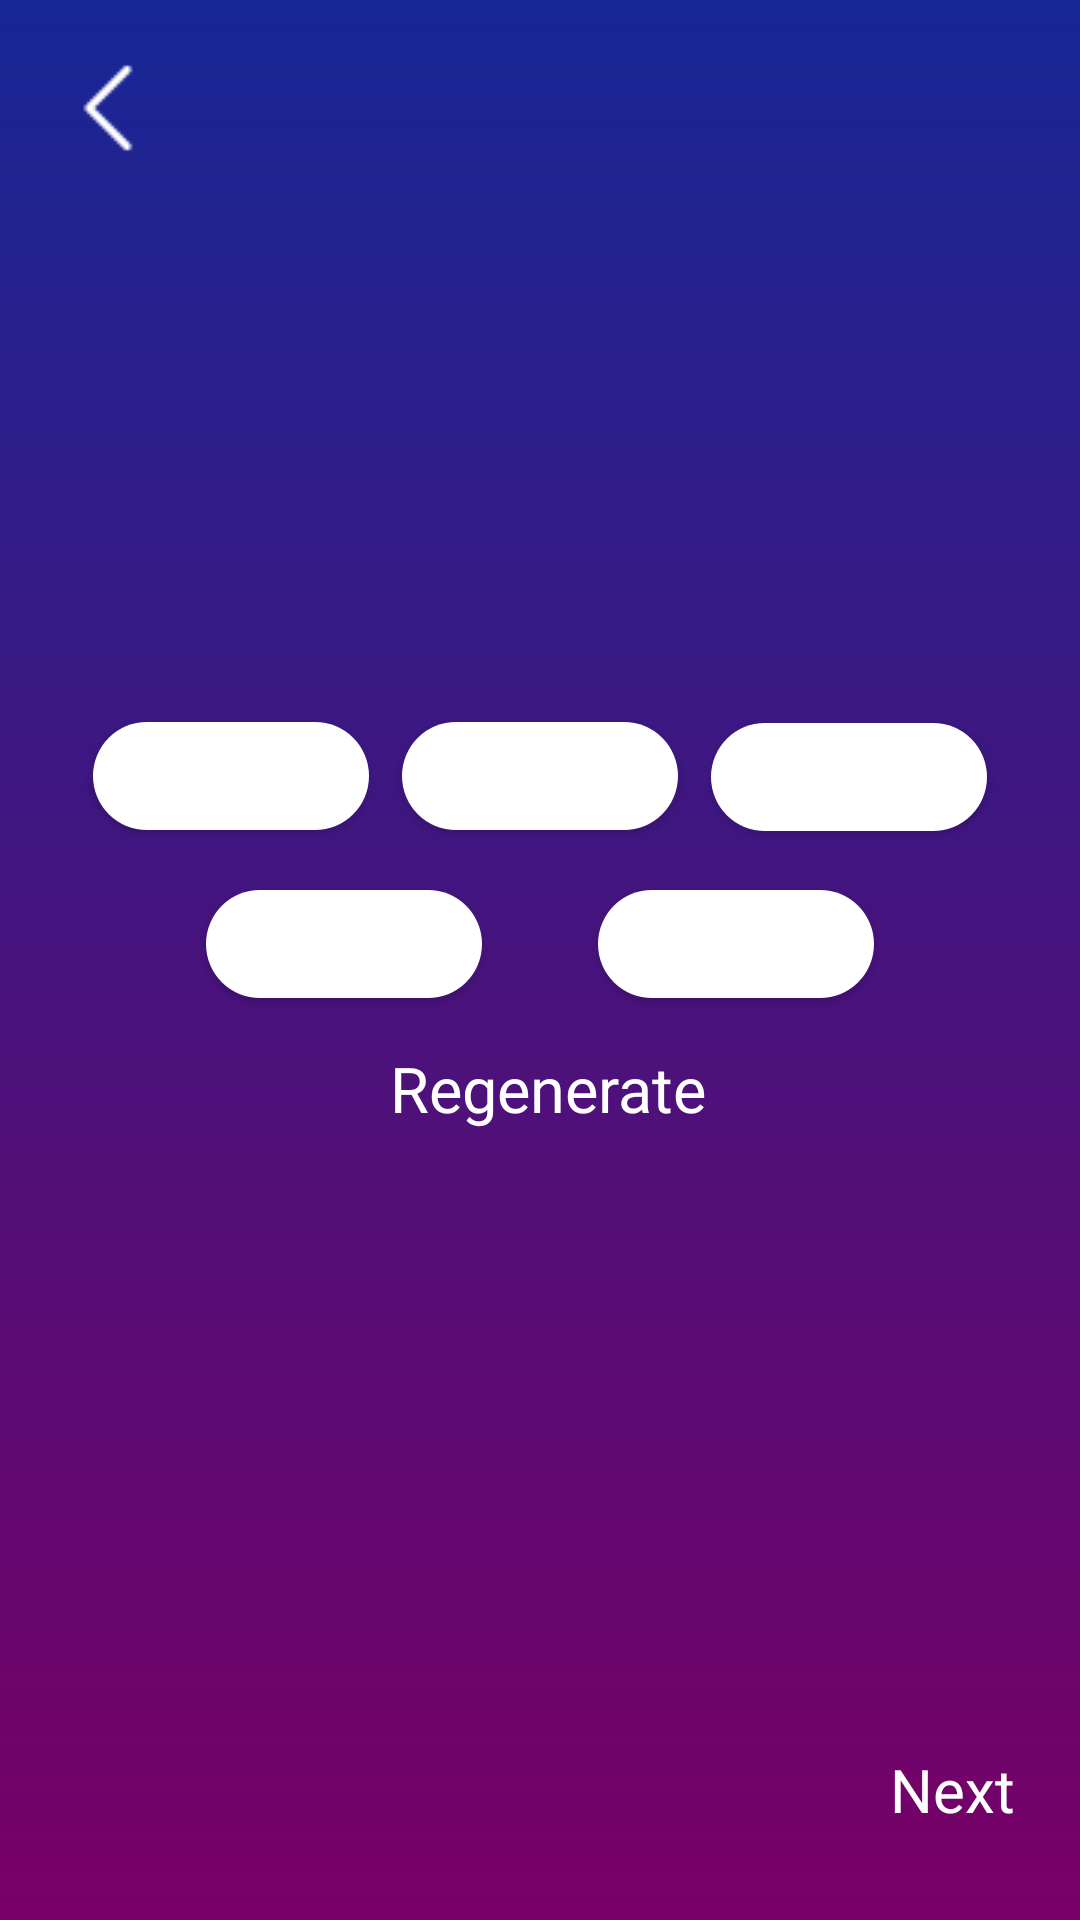

Reconstruct the res/layout file that produces this screen, plus the resources it refers to.
<!-- AndroidManifest.xml: application theme Theme.MusicFinder -->
<!-- res/layout/activity_select_filter.xml -->
<?xml version="1.0" encoding="utf-8"?>
<androidx.drawerlayout.widget.DrawerLayout xmlns:android="http://schemas.android.com/apk/res/android"
    xmlns:app="http://schemas.android.com/apk/res-auto"
    xmlns:tools="http://schemas.android.com/tools"
    android:id="@+id/drawer_layout"
    android:layout_width="match_parent"
    android:layout_height="match_parent"
    android:background="@drawable/linear_background">

    <include layout="@layout/nav_layout" />

    <androidx.constraintlayout.widget.ConstraintLayout
        android:id="@+id/main"
        android:layout_width="match_parent"
        android:layout_height="match_parent">

        <ImageView
            android:id="@+id/imageViewBack"
            android:layout_width="wrap_content"
            android:layout_height="wrap_content"
            android:layout_marginStart="20dp"
            android:layout_marginTop="20dp"
            android:contentDescription="@string/back_button_desc"
            app:layout_constraintBottom_toBottomOf="parent"
            app:layout_constraintEnd_toEndOf="parent"
            app:layout_constraintHorizontal_bias="0.0"
            app:layout_constraintStart_toStartOf="parent"
            app:layout_constraintTop_toTopOf="parent"
            app:layout_constraintVertical_bias="0.0"
            app:srcCompat="@drawable/back_button" />

        <TextView
            android:id="@+id/textViewTitle"
            android:layout_width="match_parent"
            android:layout_height="wrap_content"
            android:layout_marginStart="20dp"
            android:layout_marginEnd="20dp"
            android:text=""
            android:textColor="@color/white"
            android:textSize="40sp"
            android:textStyle="bold"
            app:layout_constraintBottom_toBottomOf="parent"
            app:layout_constraintEnd_toEndOf="parent"
            app:layout_constraintHorizontal_bias="0.07"
            app:layout_constraintStart_toStartOf="parent"
            app:layout_constraintTop_toTopOf="parent"
            app:layout_constraintVertical_bias="0.149" />

        <TextView
            android:id="@+id/textViewDesc"
            android:layout_width="match_parent"
            android:layout_height="wrap_content"
            android:layout_marginStart="20dp"
            android:layout_marginEnd="20dp"
            android:gravity="center_vertical"
            android:text=""
            android:textColor="@color/white"
            android:textSize="24sp"
            app:layout_constraintBottom_toBottomOf="parent"
            app:layout_constraintEnd_toEndOf="parent"
            app:layout_constraintHorizontal_bias="0.0"
            app:layout_constraintStart_toStartOf="parent"
            app:layout_constraintTop_toTopOf="parent"
            app:layout_constraintVertical_bias="0.31" />

        <TextView
            android:id="@+id/textViewNext"
            android:layout_width="wrap_content"
            android:layout_height="wrap_content"
            android:text="@string/next"
            android:textColor="@color/white"
            android:textSize="20sp"
            app:layout_constraintBottom_toBottomOf="parent"
            app:layout_constraintEnd_toEndOf="parent"
            app:layout_constraintHorizontal_bias="0.932"
            app:layout_constraintStart_toStartOf="parent"
            app:layout_constraintTop_toTopOf="parent"
            app:layout_constraintVertical_bias="0.951" />


        <include layout="@layout/menu_icon" />

        <ProgressBar
            android:id="@+id/progressBar"
            style="?android:attr/progressBarStyle"
            android:layout_width="wrap_content"
            android:layout_height="wrap_content"
            android:visibility="invisible"
            app:layout_constraintBottom_toBottomOf="parent"
            app:layout_constraintEnd_toEndOf="parent"
            app:layout_constraintHorizontal_bias="0.501"
            app:layout_constraintStart_toStartOf="parent"
            app:layout_constraintTop_toBottomOf="@+id/button2"
            app:layout_constraintVertical_bias="0.0" />


        <androidx.appcompat.widget.AppCompatButton
            android:id="@+id/button1"
            android:layout_width="92dp"
            android:layout_height="36dp"
            android:layout_marginStart="20dp"
            android:layout_marginTop="20dp"
            android:background="@drawable/white_button"
            android:fontFamily="@font/roboto_condensed_reg"
            android:textColor="@color/black"
            android:textSize="12sp"
            app:layout_constraintBottom_toBottomOf="parent"
            app:layout_constraintEnd_toStartOf="@id/button2"
            app:layout_constraintHorizontal_bias="0.0"
            app:layout_constraintStart_toStartOf="parent"
            app:layout_constraintTop_toBottomOf="@id/textViewDesc"
            app:layout_constraintVertical_bias="0.0" />

        <androidx.appcompat.widget.AppCompatButton
            android:id="@+id/button2"
            android:layout_width="92dp"
            android:layout_height="36dp"
            android:layout_marginTop="20dp"
            android:background="@drawable/white_button"
            android:fontFamily="@font/roboto_condensed_reg"
            android:textColor="@color/black"
            android:textSize="12sp"
            app:layout_constraintBottom_toBottomOf="parent"
            app:layout_constraintEnd_toStartOf="@id/button3"
            app:layout_constraintHorizontal_bias="0"
            app:layout_constraintStart_toEndOf="@id/button1"
            app:layout_constraintTop_toBottomOf="@+id/textViewDesc"
            app:layout_constraintVertical_bias="0.0" />

        <androidx.appcompat.widget.AppCompatButton
            android:id="@+id/button3"
            android:layout_width="92dp"
            android:layout_height="36dp"
            android:layout_marginTop="20dp"
            android:layout_marginEnd="20dp"
            android:background="@drawable/white_button"
            android:fontFamily="@font/roboto_condensed_reg"
            android:textColor="@color/black"
            android:textSize="12sp"
            app:layout_constraintBottom_toBottomOf="parent"
            app:layout_constraintEnd_toEndOf="parent"
            app:layout_constraintHorizontal_bias="0.771"
            app:layout_constraintStart_toEndOf="@+id/button2"
            app:layout_constraintTop_toBottomOf="@id/textViewDesc"
            app:layout_constraintVertical_bias="0.001" />

        <androidx.appcompat.widget.AppCompatButton
            android:id="@+id/button4"
            android:layout_width="92dp"
            android:layout_height="36dp"
            android:layout_marginStart="30dp"
            android:layout_marginTop="20dp"
            android:background="@drawable/white_button"
            android:fontFamily="@font/roboto_condensed_reg"
            android:textColor="@color/black"
            android:textSize="12sp"
            app:layout_constraintBottom_toBottomOf="parent"
            app:layout_constraintEnd_toStartOf="@id/button5"
            app:layout_constraintHorizontal_bias="0.0"
            app:layout_constraintStart_toStartOf="parent"
            app:layout_constraintTop_toBottomOf="@+id/button1"
            app:layout_constraintVertical_bias="0.0" />

        <androidx.appcompat.widget.AppCompatButton
            android:id="@+id/button5"
            android:layout_width="92dp"
            android:layout_height="36dp"
            android:layout_marginTop="20dp"
            android:layout_marginEnd="30dp"
            android:background="@drawable/white_button"
            android:fontFamily="@font/roboto_condensed_reg"
            android:textColor="@color/black"
            android:textSize="12sp"
            app:layout_constraintBottom_toBottomOf="parent"
            app:layout_constraintEnd_toEndOf="parent"
            app:layout_constraintHorizontal_bias="1.0"
            app:layout_constraintStart_toEndOf="@+id/button4"
            app:layout_constraintTop_toBottomOf="@+id/button1"
            app:layout_constraintVertical_bias="0.0" />

        <TextView
            android:id="@+id/textViewRegen"
            android:layout_width="wrap_content"
            android:layout_height="wrap_content"
            android:layout_marginTop="16dp"
            android:text="@string/regenerate"
            app:drawableStartCompat="@drawable/refresh_icon"
            app:drawableTint="@color/white"
            android:textColor="@color/white"
            android:textSize="21sp"
            android:gravity="center_vertical"
            android:fontFamily="@font/roboto_condensed_reg"
            app:layout_constraintBottom_toBottomOf="parent"
            app:layout_constraintEnd_toEndOf="parent"
            app:layout_constraintStart_toStartOf="parent"
            app:layout_constraintTop_toBottomOf="@+id/button4"
            app:layout_constraintVertical_bias="0.0" />

        <TextView
            android:id="@+id/textViewNoInternet"
            android:layout_width="wrap_content"
            android:layout_height="wrap_content"
            app:drawableStartCompat="@drawable/no_internet_icon"
            android:fontFamily="@font/roboto_condensed_reg"
            android:text="@string/no_internet"
            android:textColor="@color/white"
            android:textSize="16sp"
            android:visibility="invisible"
            app:layout_constraintBottom_toBottomOf="parent"
            app:layout_constraintEnd_toEndOf="parent"
            app:layout_constraintHorizontal_bias="0.5"
            app:layout_constraintStart_toStartOf="parent"
            app:layout_constraintTop_toBottomOf="@+id/button2"
            app:layout_constraintVertical_bias="0" />


    </androidx.constraintlayout.widget.ConstraintLayout>


</androidx.drawerlayout.widget.DrawerLayout>
<!-- res/layout/nav_layout.xml (included above) -->
<com.google.android.material.navigation.NavigationView xmlns:android="http://schemas.android.com/apk/res/android"
    xmlns:app="http://schemas.android.com/apk/res-auto"
    android:id="@+id/nav_view"
    android:layout_width="200dp"
    android:layout_height="match_parent"
    android:layout_gravity="end"
    android:background="@color/black"
    app:headerLayout="@layout/sidebar_header"
    app:itemIconTint="@color/white"
    app:itemTextColor="@color/white"
    app:itemShapeFillColor="@color/black"
    app:menu="@menu/menu_items" />
<!-- res/layout/menu_icon.xml (included above) -->
<?xml version="1.0" encoding="utf-8"?>
<ImageView xmlns:android="http://schemas.android.com/apk/res/android"
    xmlns:app="http://schemas.android.com/apk/res-auto"
    android:id="@+id/imageMenu"
    android:layout_width="wrap_content"
    android:layout_height="wrap_content"
    android:layout_marginTop="20dp"
    android:layout_marginEnd="20dp"
    android:contentDescription="@string/menu_icon_desc"
    app:layout_constraintBottom_toBottomOf="parent"
    app:layout_constraintEnd_toEndOf="parent"
    app:layout_constraintHorizontal_bias="1.0"
    app:layout_constraintStart_toStartOf="parent"
    app:layout_constraintTop_toTopOf="parent"
    app:layout_constraintVertical_bias="0.0"
    app:srcCompat="@drawable/icon_menu" />
<!-- res/layout/sidebar_header.xml (included above) -->
<?xml version="1.0" encoding="utf-8"?>
<androidx.constraintlayout.widget.ConstraintLayout xmlns:android="http://schemas.android.com/apk/res/android"
    xmlns:app="http://schemas.android.com/apk/res-auto"
    android:id="@+id/sidebar_header"
    android:layout_width="match_parent"
    android:layout_height="100dp"
    android:background="@color/black">


    <ImageView
        android:id="@+id/closeImage"
        android:layout_width="wrap_content"
        android:layout_height="wrap_content"
        android:layout_marginEnd="20dp"
        android:layout_marginBottom="20dp"
        android:contentDescription="@string/close_icon_image_desc"
        app:layout_constraintBottom_toBottomOf="parent"
        app:layout_constraintEnd_toEndOf="parent"
        app:layout_constraintHorizontal_bias="1.0"
        app:layout_constraintStart_toStartOf="parent"
        app:layout_constraintTop_toTopOf="parent"
        app:layout_constraintVertical_bias="1"
        app:srcCompat="@drawable/icon_close" />


</androidx.constraintlayout.widget.ConstraintLayout>
<!-- resources referenced by this layout -->
<resources>
  <!-- drawable back_button: png bitmap (drawable, 215 bytes) -->
  <!-- drawable linear_background (drawable) -->
  <?xml version="1.0" encoding="utf-8"?>
  <shape xmlns:android="http://schemas.android.com/apk/res/android">
      <gradient
          android:startColor="#780066"
          android:endColor="#162694"
          android:type="linear"
          android:angle="90" />
  </shape>
  <!-- drawable no_internet_icon: png bitmap (drawable, 673 bytes) -->
  <!-- drawable white_button (drawable) -->
  <?xml version="1.0" encoding="utf-8"?>
  <shape xmlns:android="http://schemas.android.com/apk/res/android" android:shape="rectangle">
  
      <solid android:color="@color/white" />
      <corners android:radius="30dp" />
  </shape>
  <string name="back_button_desc">Back arrow</string>
  <string name="close_icon_image_desc">Close icon image</string>
  <string name="menu_icon_desc">Image for menu icon</string>
  <string name="next">Next</string>
  <string name="no_internet">"   No Internet\n   Please check your connectivity"</string>
  <string name="regenerate">" Regenerate"</string>
  <style name="Theme.MusicFinder" parent="Base.Theme.MusicFinder" />
  <style name="Base.Theme.MusicFinder" parent="Theme.MaterialComponents.DayNight.NoActionBar">
          
          
      </style>
  <!-- not gathered from this repository: default colours our renderer supplied (Android Studio template values) -->
  <color name="black">#FF000000</color>
  <color name="white">#FFFFFFFF</color>
</resources>
